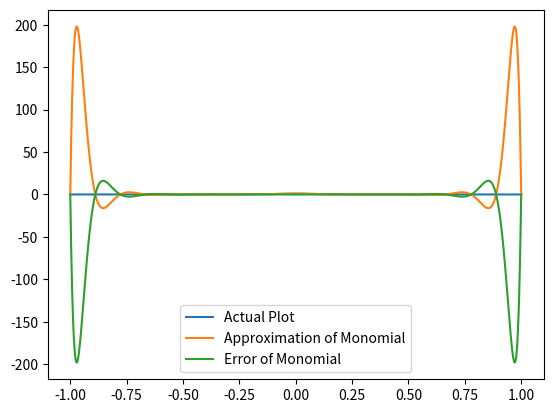
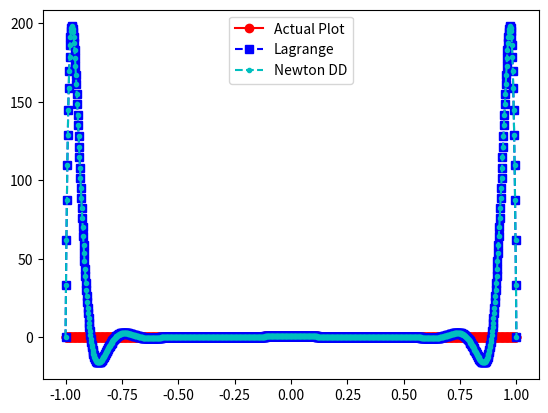
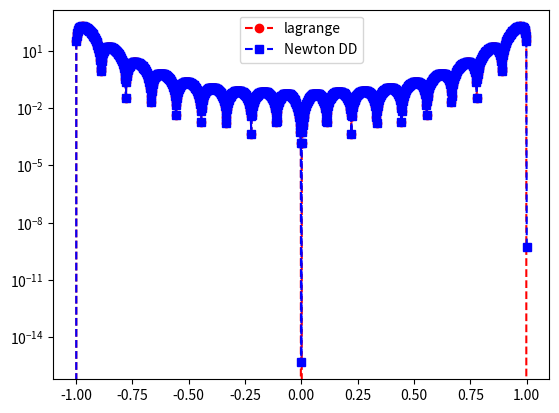

The script that saved these images, in order:
import numpy as np
import numpy.linalg as la
import matplotlib.pyplot as plt
from numpy.linalg import inv

def driver():


    f = lambda x: 1/(1+(10*x)**2)

    N = 18
    ''' interval'''
    a = -1
    b = 1
   
       
    ''' create equispaced interpolation nodes'''
    xint = np.linspace(a,b,N+1)
    
    ''' create interpolation data'''
    yint = f(xint)
    
    ''' create points for evaluating the Lagrange interpolating polynomial'''
    Neval = 1000
    xeval = np.linspace(a,b,Neval+1)
    yeval_l= np.zeros(Neval+1)
    yeval_dd = np.zeros(Neval+1)

    yeval_mono = f(xeval)
    
    [a_vec,polynomial_eval] = monomials(f, xint, N, xeval)
    plt.plot(xeval, yeval_mono, label = "Actual Plot")
    plt.plot(xeval, polynomial_eval, label = "Approximation of Monomial")
    plt.plot(xeval, yeval_mono - polynomial_eval, label = "Error of Monomial")
    plt.legend()
    plt.show()
    
    '''Initialize and populate the first columns of the 
     divided difference matrix. We will pass the x vector'''
    y = np.zeros( (N+1, N+1) )
     
    for j in range(N+1):
       y[j][0]  = yint[j]

    y = dividedDiffTable(xint, y, N+1)
    ''' evaluate lagrange poly '''
    for kk in range(Neval+1):
       yeval_l[kk] = eval_lagrange(xeval[kk],xint,yint,N)
       yeval_dd[kk] = evalDDpoly(xeval[kk],xint,y,N)
          

    


    ''' create vector with exact values'''
    fex = f(xeval)
       
    'Approximation Plot'
    plt.figure()    
    plt.plot(xeval,fex,'ro-', label = 'Actual Plot')
    plt.plot(xeval,yeval_l,'bs--', label = 'Lagrange') 
    plt.plot(xeval,yeval_dd,'c.--', label = 'Newton DD')
    plt.legend()

    'Error Plot'
    plt.figure() 
    err_l = abs(yeval_l-fex)
    err_dd = abs(yeval_dd-fex)
    plt.semilogy(xeval,err_l,'ro--',label='lagrange')
    plt.semilogy(xeval,err_dd,'bs--',label='Newton DD')
    plt.legend()
    plt.show()


def eval_lagrange(xeval,xint,yint,N):

    lj = np.ones(N+1)
    
    for count in range(N+1):
       for jj in range(N+1):
           if (jj != count):
              lj[count] = lj[count]*(xeval - xint[jj])/(xint[count]-xint[jj])

    yeval = 0.
    
    for jj in range(N+1):
       yeval = yeval + yint[jj]*lj[jj]
  
    return(yeval)
  
    


''' create divided difference matrix'''
def dividedDiffTable(x, y, n):
 
    for i in range(1, n):
        for j in range(n - i):
            y[j][i] = ((y[j][i - 1] - y[j + 1][i - 1]) /
                                     (x[j] - x[i + j]));
    return y;
    
def evalDDpoly(xval, xint,y,N):
    ''' evaluate the polynomial terms'''
    ptmp = np.zeros(N+1)
    
    ptmp[0] = 1.
    for j in range(N):
      ptmp[j+1] = ptmp[j]*(xval-xint[j])
     
    '''evaluate the divided difference polynomial'''
    yeval = 0.
    for j in range(N+1):
       yeval = yeval + y[0][j]*ptmp[j]  

    return yeval

def monomials(f,x,N, xeval):
    
    vander = np.zeros([N+1,N+1])
    for i in range(N+1):
        for v in range(N+1):
            vander[i][v] = x[i]**(v)

    vander_inv = inv(vander)

    y = f(x)

    a = vander_inv.dot(y)

    #print(a)

    polynomial_eval = []
    
    for v in xeval:
        num = 0
        for i in range(N+1):
            num += a[i]*v**i

        polynomial_eval.append(num)

    return [a, polynomial_eval]
       

driver()        
